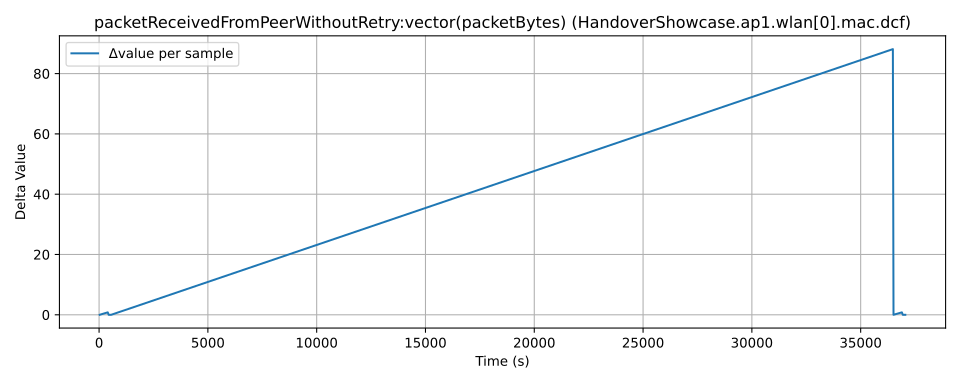

The table this chart was drawn from, first rows:
time, value, module, metric
342.0, 0.7313, HandoverShowcase.ap1.wlan[0].mac.dcf, packetReceivedFromPeerWithoutRetry:vecto…
371.0, 0.7318, HandoverShowcase.ap1.wlan[0].mac.dcf, packetReceivedFromPeerWithoutRetry:vecto…
740.0, 1.531, HandoverShowcase.ap1.wlan[0].mac.dcf, packetReceivedFromPeerWithoutRetry:vecto…
783.0, 1.532, HandoverShowcase.ap1.wlan[0].mac.dcf, packetReceivedFromPeerWithoutRetry:vecto…
796.0, 1.532, HandoverShowcase.ap1.wlan[0].mac.dcf, packetReceivedFromPeerWithoutRetry:vecto…
843.0, 1.533, HandoverShowcase.ap1.wlan[0].mac.dcf, packetReceivedFromPeerWithoutRetry:vecto…
856.0, 1.533, HandoverShowcase.ap1.wlan[0].mac.dcf, packetReceivedFromPeerWithoutRetry:vecto…
899.0, 1.534, HandoverShowcase.ap1.wlan[0].mac.dcf, packetReceivedFromPeerWithoutRetry:vecto…
36822, 89.66, HandoverShowcase.ap1.wlan[0].mac.dcf, packetReceivedFromPeerWithoutRetry:vecto…
36851, 89.66, HandoverShowcase.ap1.wlan[0].mac.dcf, packetReceivedFromPeerWithoutRetry:vecto…
37235, 90.46, HandoverShowcase.ap1.wlan[0].mac.dcf, packetReceivedFromPeerWithoutRetry:vecto…
37278, 90.46, HandoverShowcase.ap1.wlan[0].mac.dcf, packetReceivedFromPeerWithoutRetry:vecto…
37291, 90.46, HandoverShowcase.ap1.wlan[0].mac.dcf, packetReceivedFromPeerWithoutRetry:vecto…
37338, 90.46, HandoverShowcase.ap1.wlan[0].mac.dcf, packetReceivedFromPeerWithoutRetry:vecto…
37351, 90.46, HandoverShowcase.ap1.wlan[0].mac.dcf, packetReceivedFromPeerWithoutRetry:vecto…
37394, 90.46, HandoverShowcase.ap1.wlan[0].mac.dcf, packetReceivedFromPeerWithoutRetry:vecto…
